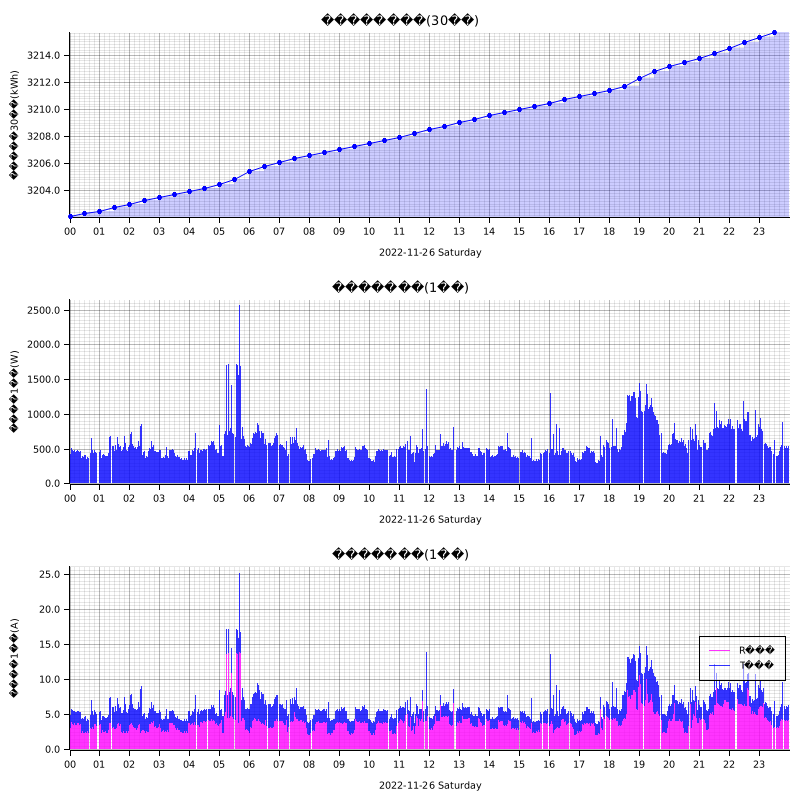

The file beside this chart, header and first rows:
measured_at, sensor_id, message_id, cumlative_kwh, instant_watt, instant_ampere_R, instant_ampere_T
2022-11-26T00:00:00+09:00, smartmeter, , , 412.0, , 
2022-11-26T00:00:00+09:00, smartmeter, , , , 3.0, 1.8
2022-11-26T00:00:00+09:00, smartmeter, , 3202, , , 
2022-11-26T00:01:00+09:00, smartmeter, , , 412.0, , 
2022-11-26T00:01:00+09:00, smartmeter, , , , 2.9, 1.9
2022-11-26T00:02:00+09:00, smartmeter, , , 420.0, , 
2022-11-26T00:02:00+09:00, smartmeter, , , , 3.0, 1.9
2022-11-26T00:03:00+09:00, smartmeter, , , 488.0, , 
2022-11-26T00:03:00+09:00, smartmeter, , , , 3.7, 1.9
2022-11-26T00:04:00+09:00, smartmeter, , , 508.0, , 
2022-11-26T00:04:00+09:00, smartmeter, , , , 3.9, 1.9
2022-11-26T00:05:00+09:00, smartmeter, , , 500.0, , 
2022-11-26T00:05:00+09:00, smartmeter, , , , 3.7, 2.0
2022-11-26T00:06:00+09:00, smartmeter, , , 480.0, , 
2022-11-26T00:06:00+09:00, smartmeter, , , , 3.6, 2.0
2022-11-26T00:07:00+09:00, smartmeter, , , 468.0, , 
2022-11-26T00:07:00+09:00, smartmeter, , , , 3.5, 1.9
2022-11-26T00:08:00+09:00, smartmeter, , , 468.0, , 
2022-11-26T00:08:00+09:00, smartmeter, , , , 3.5, 1.9
2022-11-26T00:09:00+09:00, smartmeter, , , 460.0, , 
2022-11-26T00:09:00+09:00, smartmeter, , , , 3.5, 1.8
2022-11-26T00:10:00+09:00, smartmeter, , , 480.0, , 
2022-11-26T00:10:00+09:00, smartmeter, , , , 3.7, 1.8
2022-11-26T00:11:00+09:00, smartmeter, , , 488.0, , 
2022-11-26T00:11:00+09:00, smartmeter, , , , 3.7, 1.9
2022-11-26T00:12:00+09:00, smartmeter, , , 456.0, , 
2022-11-26T00:12:00+09:00, smartmeter, , , , 3.5, 1.8
2022-11-26T00:13:00+09:00, smartmeter, , , 440.0, , 
2022-11-26T00:13:00+09:00, smartmeter, , , , 3.4, 1.7
2022-11-26T00:14:00+09:00, smartmeter, , , 460.0, , 
2022-11-26T00:14:00+09:00, smartmeter, , , , 3.5, 1.8
2022-11-26T00:15:00+09:00, smartmeter, , , 472.0, , 
2022-11-26T00:15:00+09:00, smartmeter, , , , 3.6, 1.8
2022-11-26T00:16:00+09:00, smartmeter, , , 484.0, , 
2022-11-26T00:16:00+09:00, smartmeter, , , , 3.8, 1.7
2022-11-26T00:17:00+09:00, smartmeter, , , 480.0, , 
2022-11-26T00:17:00+09:00, smartmeter, , , , 3.8, 1.7
2022-11-26T00:18:00+09:00, smartmeter, , , 472.0, , 
2022-11-26T00:18:00+09:00, smartmeter, , , , 3.7, 1.7
2022-11-26T00:19:00+09:00, smartmeter, , , 456.0, , 
2022-11-26T00:19:00+09:00, smartmeter, , , , 3.5, 1.8
2022-11-26T00:20:00+09:00, smartmeter, , , 448.0, , 
2022-11-26T00:20:00+09:00, smartmeter, , , , 3.5, 1.8
2022-11-26T00:21:00+09:00, smartmeter, , , 472.0, , 
2022-11-26T00:21:00+09:00, smartmeter, , , , 3.6, 1.8
2022-11-26T00:22:00+09:00, smartmeter, , , 460.0, , 
2022-11-26T00:22:00+09:00, smartmeter, , , , 3.6, 1.7
2022-11-26T00:23:00+09:00, smartmeter, , , 384.0, , 
2022-11-26T00:23:00+09:00, smartmeter, , , , 2.5, 1.8
2022-11-26T00:24:00+09:00, smartmeter, , , 368.0, , 
2022-11-26T00:24:00+09:00, smartmeter, , , , 2.4, 1.9
2022-11-26T00:25:00+09:00, smartmeter, , , 404.0, , 
2022-11-26T00:25:00+09:00, smartmeter, , , , 2.5, 2.1
2022-11-26T00:26:00+09:00, smartmeter, , , 388.0, , 
2022-11-26T00:26:00+09:00, smartmeter, , , , 2.6, 1.9
2022-11-26T00:27:00+09:00, smartmeter, , , 416.0, , 
2022-11-26T00:27:00+09:00, smartmeter, , , , 2.7, 2.1
2022-11-26T00:28:00+09:00, smartmeter, , , 384.0, , 
2022-11-26T00:28:00+09:00, smartmeter, , , , 2.4, 2.0
2022-11-26T00:29:00+09:00, smartmeter, , , 384.0, , 
... 2,761 more rows
